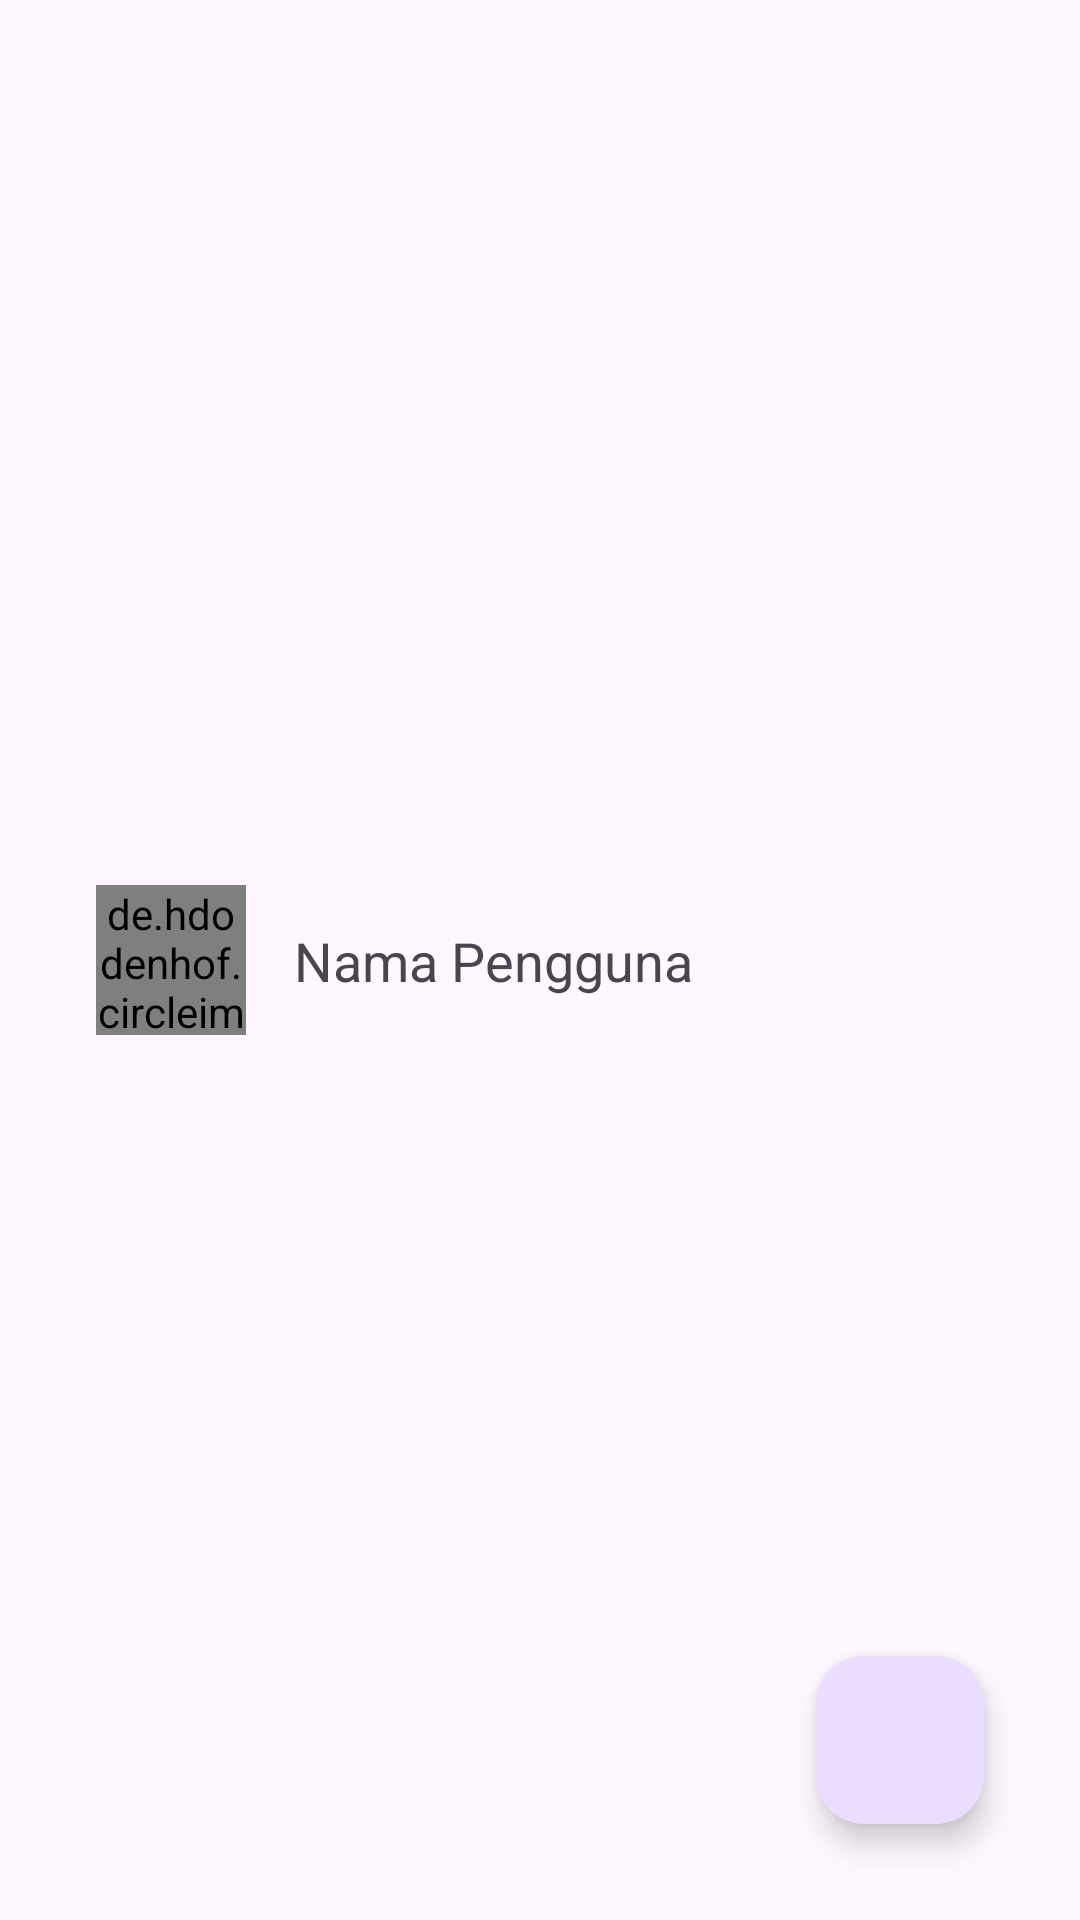

Produce the Android XML layout that renders to this screen, including the resource entries it uses.
<!-- AndroidManifest.xml: application theme Theme.RentakuCapstone -->
<!-- res/layout/activity_list_kendaraan_renter.xml -->
<?xml version="1.0" encoding="utf-8"?>
<androidx.constraintlayout.widget.ConstraintLayout xmlns:android="http://schemas.android.com/apk/res/android"
    xmlns:app="http://schemas.android.com/apk/res-auto"
    xmlns:tools="http://schemas.android.com/tools"
    android:layout_width="match_parent"
    android:layout_height="wrap_content"
    android:padding="16dp"
    tools:context=".view.profile.ListKendaraanRenterActivity">

    <de.hdodenhof.circleimageview.CircleImageView
        android:id="@+id/profile_image"
        android:layout_width="50dp"
        android:layout_height="50dp"
        android:scaleType="centerCrop"
        android:src="@drawable/baseline_account_circle_24"
        app:layout_constraintTop_toTopOf="parent"
        app:layout_constraintStart_toStartOf="parent"
        app:layout_constraintBottom_toBottomOf="parent"
        app:layout_constraintVertical_bias="0.5"
        android:layout_marginStart="16dp" />

    <TextView
        android:id="@+id/profile_name"
        android:layout_width="wrap_content"
        android:layout_height="wrap_content"
        android:text="Nama Pengguna"
        android:textSize="18sp"
        app:layout_constraintStart_toEndOf="@id/profile_image"
        app:layout_constraintTop_toTopOf="@id/profile_image"
        app:layout_constraintBottom_toBottomOf="@id/profile_image"
        android:layout_marginStart="16dp" />

    <com.google.android.material.floatingactionbutton.FloatingActionButton
        android:id="@+id/fab_button"
        android:layout_width="wrap_content"
        android:layout_height="wrap_content"
        android:src="@drawable/ic_add"
        app:layout_constraintBottom_toBottomOf="parent"
        app:layout_constraintEnd_toEndOf="parent"
        android:layout_margin="16dp" />

</androidx.constraintlayout.widget.ConstraintLayout>
<!-- resources referenced by this layout -->
<resources>
  <style name="Theme.RentakuCapstone" parent="Base.Theme.RentakuCapstone" />
  <style name="Base.Theme.RentakuCapstone" parent="Theme.Material3.DayNight">
          
          
          <item name="colorPrimary">@color/blue4</item>
          <item name="colorPrimaryVariant">@color/blue3</item>
          <item name="colorOnPrimary">@color/white</item>
          
          <item name="colorSecondary">@color/teal_200</item>
          <item name="colorSecondaryVariant">@color/blue2</item>
          <item name="colorOnSecondary">@color/black</item>
          
          <item name="android:statusBarColor">?attr/colorPrimaryVariant</item>
          
      </style>
  <color name="blue4">#0096C7</color>
  <color name="blue3">#3C93C5</color>
  <color name="white">#FFFFFFFF</color>
  <color name="blue2">#ADE8F4</color>
  <color name="black">#FF000000</color>
  <!-- not gathered from this repository: default colours our renderer supplied (Android Studio template values) -->
  <color name="teal_200">#FF03DAC5</color>
</resources>
